Image classification data set "dynamic-hand-gestures-LMHGD-dataset-double-view" (aviogit/dynamic-hand-gesture-classification-datasets on GitHub). Class labels (13): catching, catching hands up, line gesture, pointing, pointing with hand raised, resting, rotating, scroll finger, shaking, shaking low, shaking raised fist, slicing, zoom gesture.

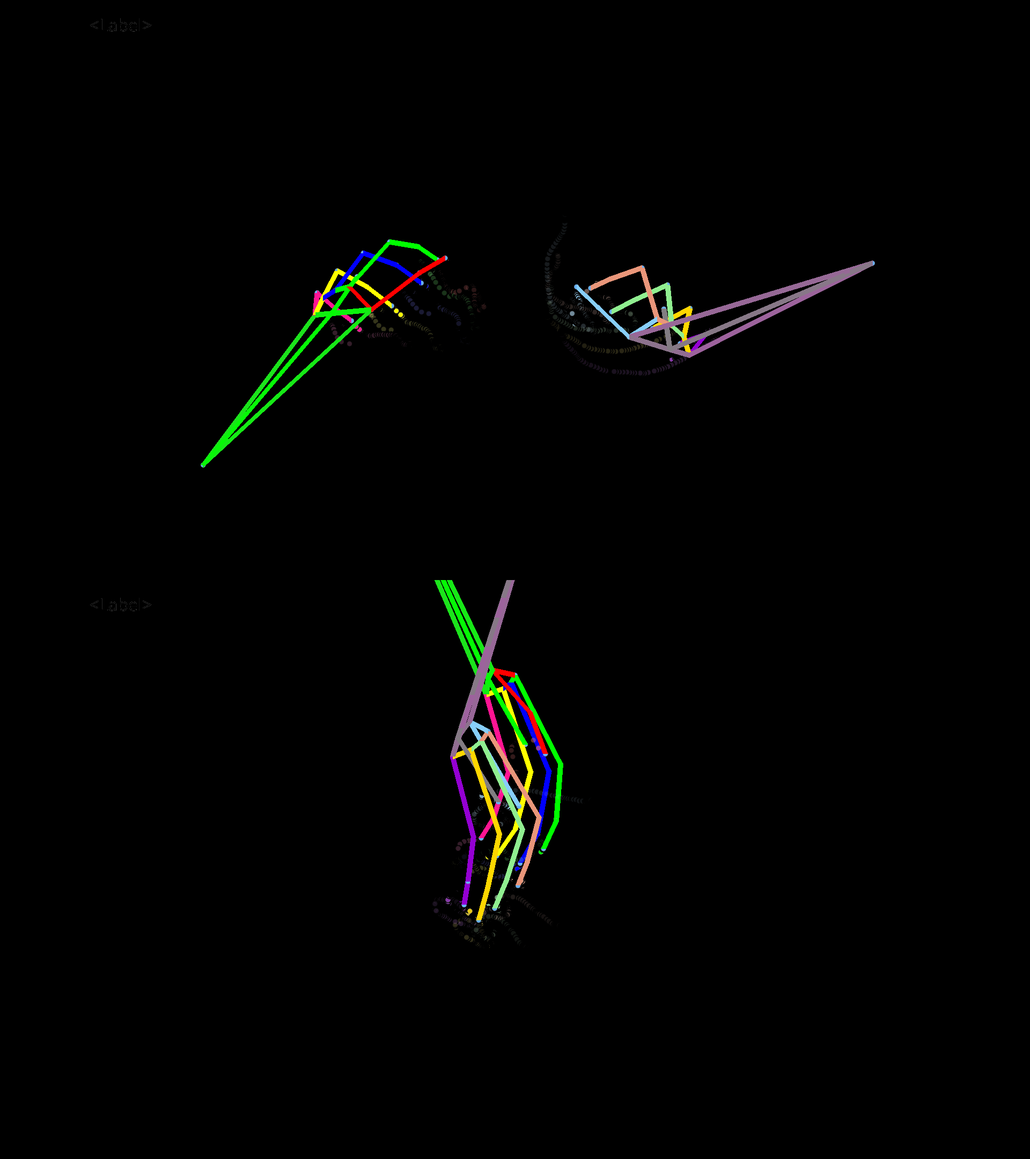
Label: resting

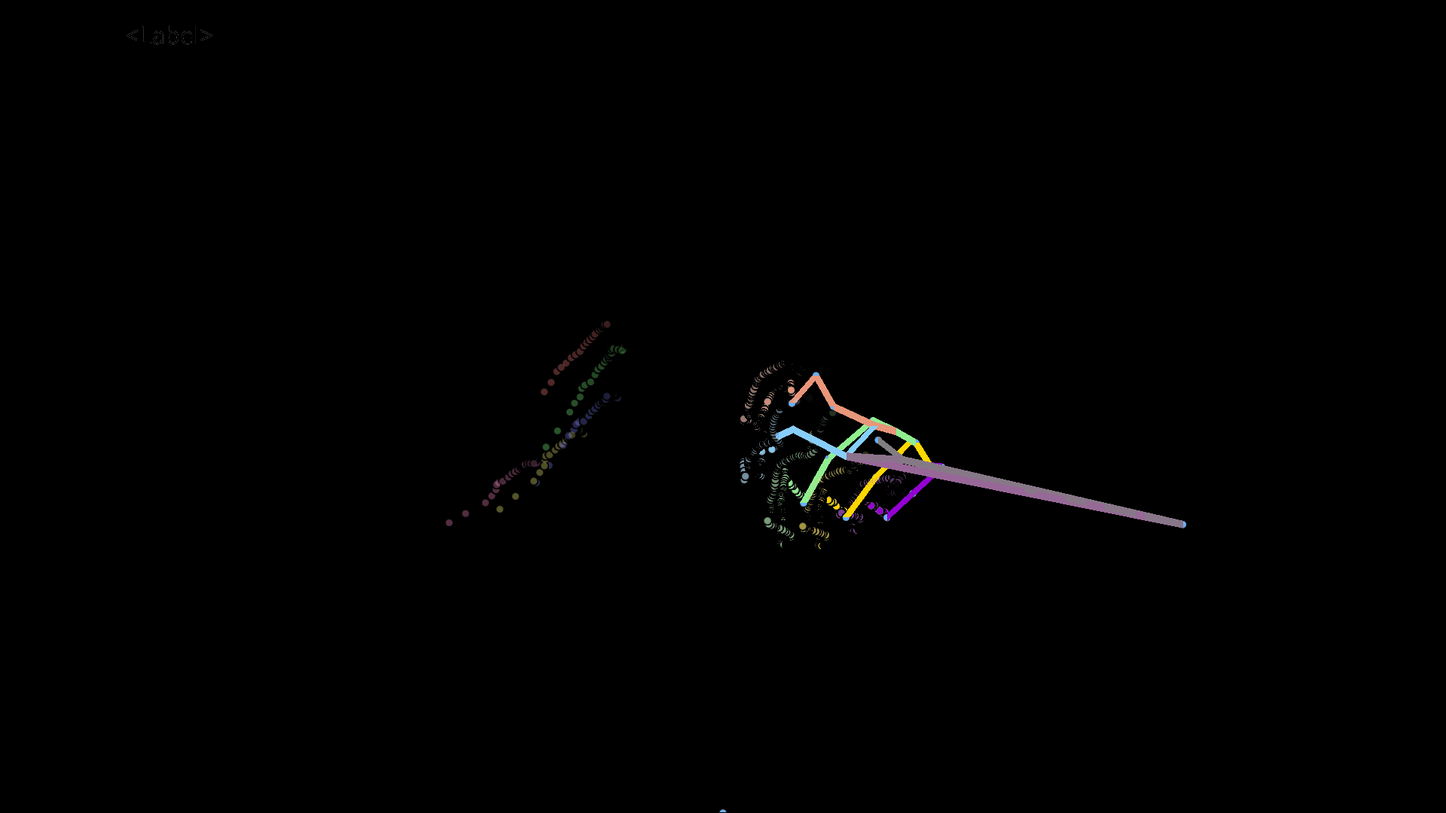
Label: pointing

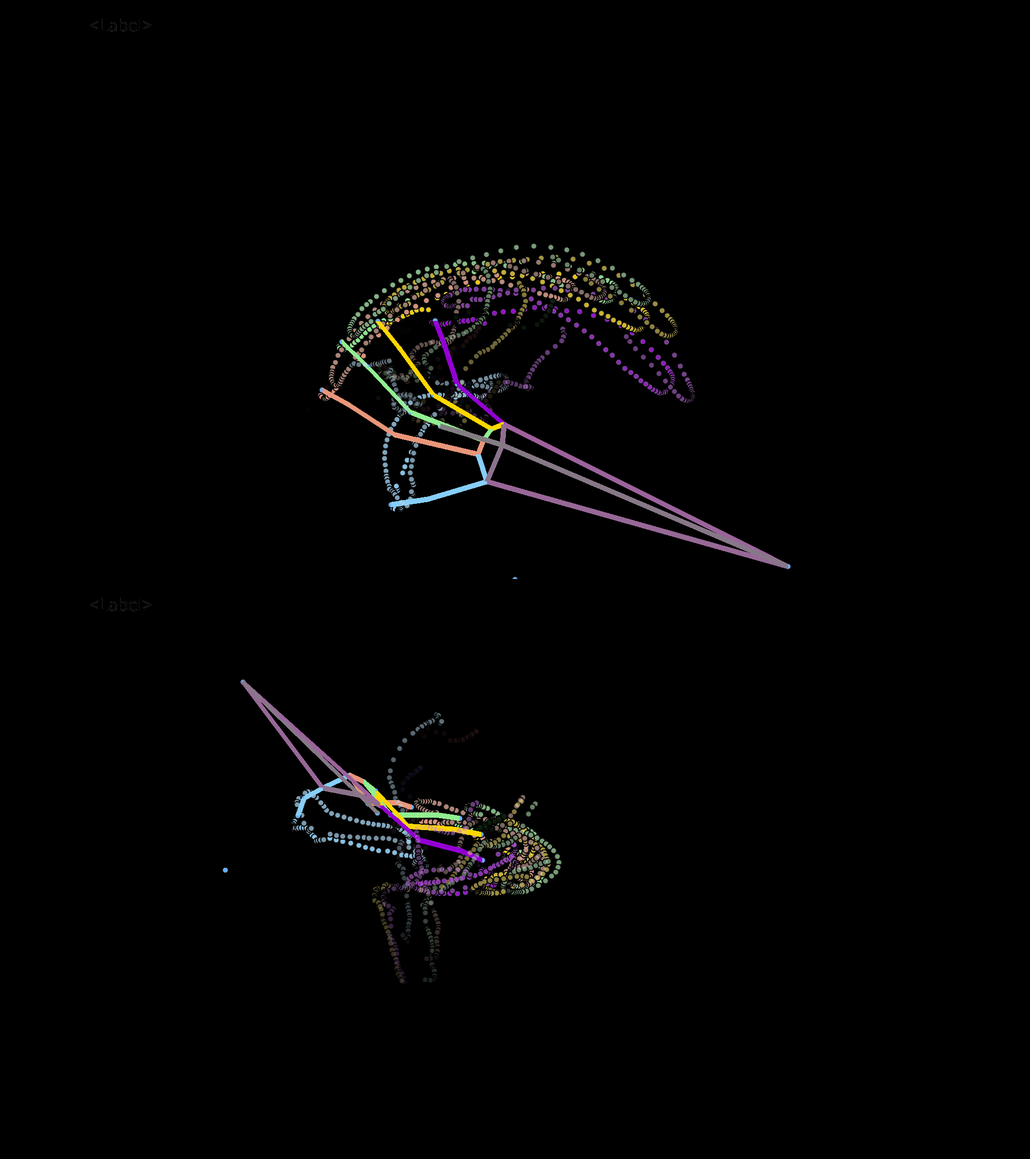
Label: rotating

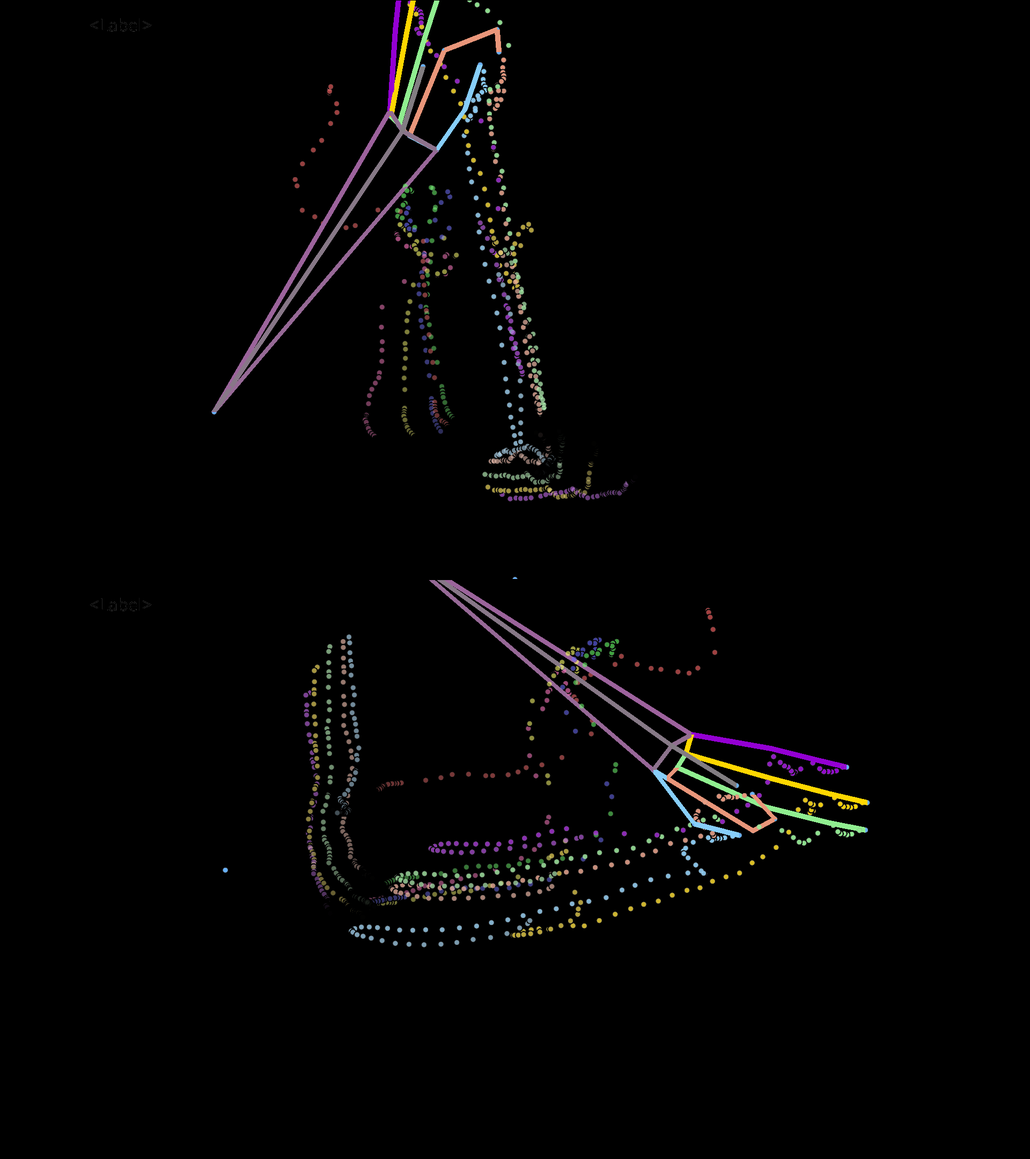
Label: slicing

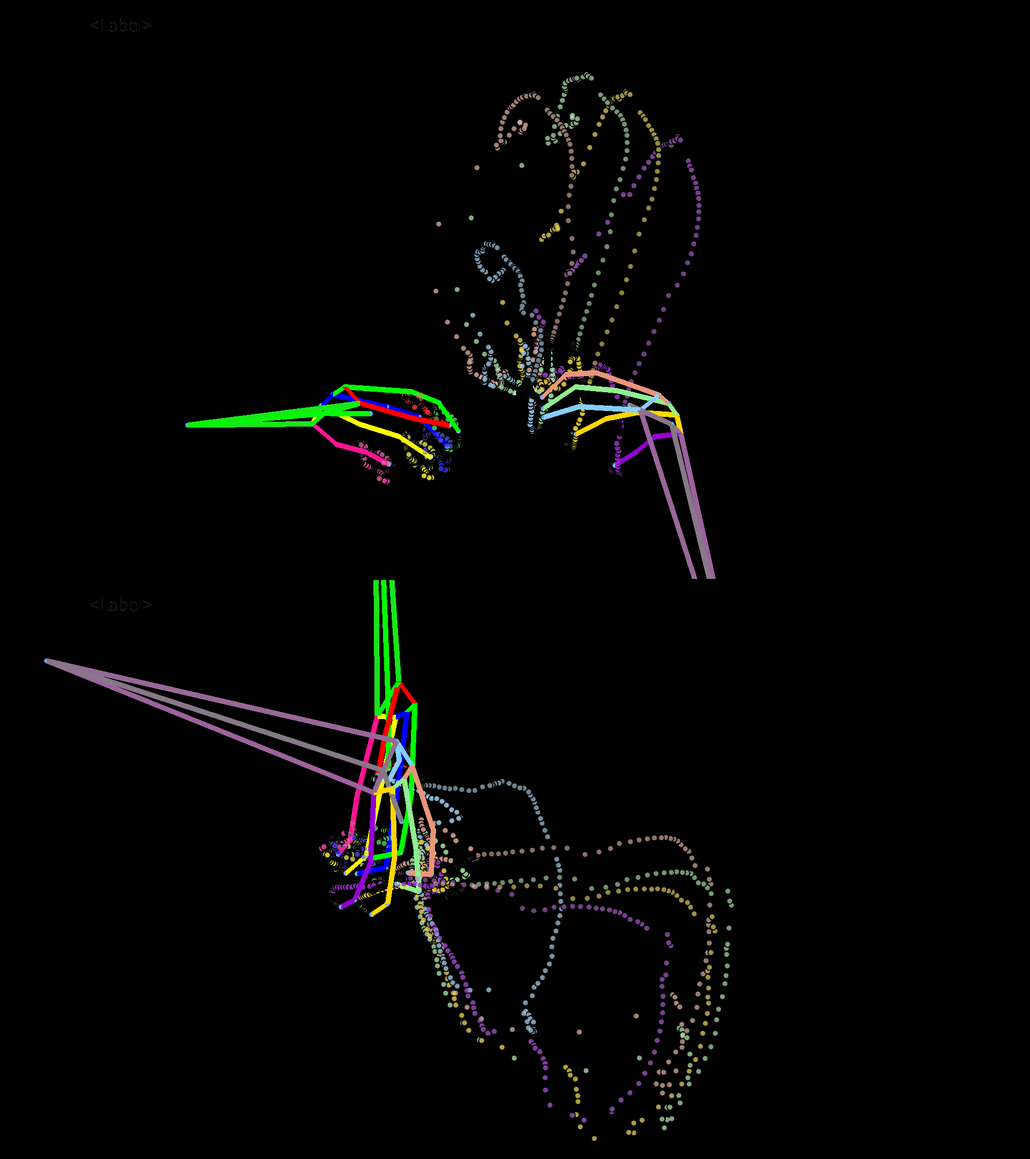
Label: catching

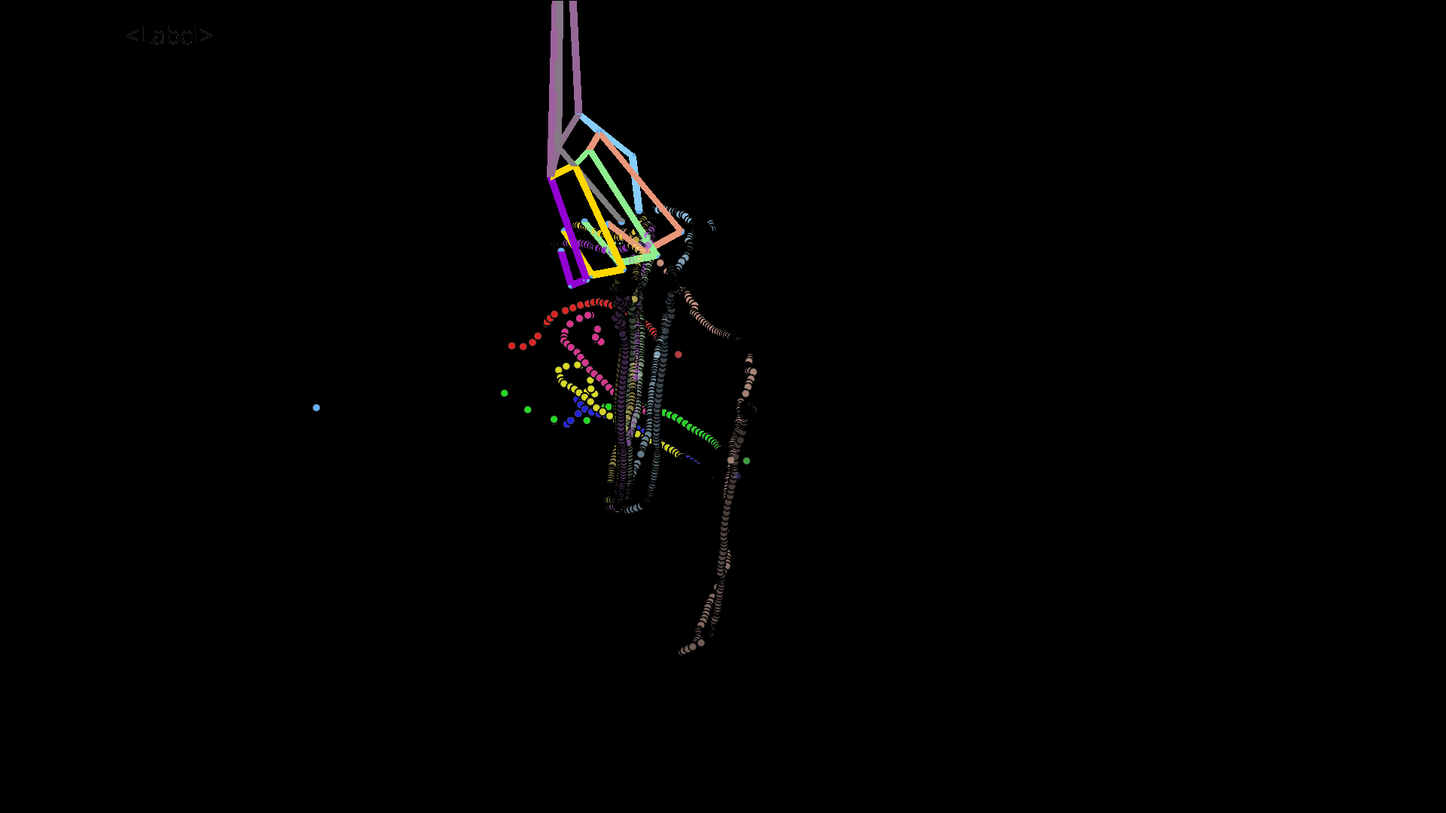
Label: pointing with hand raised
